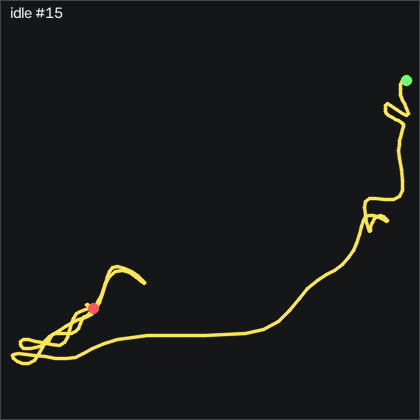

Values plotted in this chart, from the file beside it:
t_s, ax, ay, az, gx, gy, gz, seq
0.00000, 0.736, 0.704, 0.169, -1.83, 0.393, -1.328, 10649
0.01000, 0.733, 0.705, 0.167, -0.8545, 1.796, -1.389, 10650
0.02000, 0.733, 0.709, 0.17, -0.3065, 2.162, -1.145, 10651
0.03100, 0.736, 0.71, 0.174, -0.06248, 1.979, -0.8103, 10652
0.04000, 0.74, 0.705, 0.166, 0.09052, 1.4, -0.5353, 10653
0.05000, 0.743, 0.705, 0.168, 0.3645, 1.064, -0.4133, 10654
0.06000, 0.746, 0.701, 0.165, 0.6995, 1.095, -0.4443, 10655
0.07100, 0.748, 0.7, 0.156, 0.9745, 1.704, -0.8713, 10656
0.08000, 0.741, 0.697, 0.151, 1.097, 2.497, -1.389, 10657
0.09000, 0.733, 0.698, 0.142, 0.7305, 2.619, -1.602, 10658
0.1, 0.725, 0.706, 0.149, -0.6415, 1.125, -1.45, 10659
0.11, 0.72, 0.709, 0.162, -2.287, -0.887, -0.8713, 10660
0.12, 0.722, 0.713, 0.173, -2.989, -2.046, -0.04834, 10661
0.13, 0.727, 0.713, 0.181, -2.592, -2.046, 0.6227, 10662
0.14, 0.739, 0.711, 0.172, -1.83, -1.1, 0.9577, 10663
0.15, 0.757, 0.703, 0.185, -0.9465, 0.698, 0.7147, 10664
0.16, 0.749, 0.702, 0.184, -0.1845, 1.643, -0.2923, 10665
0.17, 0.739, 0.708, 0.173, 0.3645, 1.369, -0.9323, 10666
0.18, 0.738, 0.711, 0.171, 0.5475, 1.064, -0.9623, 10667
0.19, 0.736, 0.707, 0.167, 0.6995, 0.942, -0.6573, 10668
0.201, 0.74, 0.703, 0.165, 0.9135, 0.668, -0.2923, 10669
0.21, 0.748, 0.701, 0.162, 1.158, 0.485, -0.1393, 10670
0.22, 0.746, 0.699, 0.159, 1.493, 0.851, -0.2003, 10671
0.23, 0.74, 0.693, 0.15, 1.524, 0.942, -0.4443, 10672
0.241, 0.735, 0.695, 0.143, 1.249, 0.576, -0.4443, 10673
0.25, 0.731, 0.695, 0.139, 0.8215, 0.485, -0.3523, 10674
0.26, 0.736, 0.695, 0.142, 0.3035, 0.607, -0.2003, 10675
0.27, 0.745, 0.695, 0.149, -0.09248, 1.034, -0.04834, 10676
0.28, 0.747, 0.696, 0.155, -0.3365, 1.582, -0.2923, 10677
0.29, 0.749, 0.699, 0.158, -0.3975, 1.918, -0.7183, 10678
0.3, 0.745, 0.7, 0.158, -0.4285, 1.948, -1.237, 10679
0.31, 0.738, 0.703, 0.158, -0.4585, 1.704, -1.663, 10680
0.32, 0.734, 0.703, 0.156, -0.3675, 2.009, -1.968, 10681
0.33, 0.731, 0.705, 0.156, -0.06248, 2.954, -1.968, 10682
0.34, 0.736, 0.705, 0.156, 0.3345, 4.143, -1.999, 10683
0.35, 0.737, 0.701, 0.153, 0.6995, 5.119, -2.182, 10684
0.36, 0.734, 0.699, 0.142, 0.7305, 5.515, -2.182, 10685
0.371, 0.729, 0.695, 0.137, 0.09052, 4.936, -2.029, 10686
0.38, 0.729, 0.7, 0.146, -1.556, 3.351, -1.663, 10687
0.39, 0.729, 0.709, 0.167, -3.415, 1.156, -1.328, 10688
0.4, 0.727, 0.713, 0.187, -4.361, -0.09400, -1.023, 10689
0.41, 0.722, 0.716, 0.203, -4.239, -0.308, -0.6573, 10690
0.42, 0.726, 0.717, 0.209, -3.293, 0.18, -0.3523, 10691
0.43, 0.734, 0.713, 0.211, -1.8, 1.4, -0.2313, 10692
0.44, 0.74, 0.713, 0.202, -0.5195, 2.802, -0.5963, 10693
0.45, 0.739, 0.714, 0.197, 0.3645, 3.686, -1.115, 10694
0.46, 0.733, 0.715, 0.199, 0.7605, 3.961, -1.42, 10695
0.47, 0.729, 0.716, 0.192, 0.7915, 3.015, -1.328, 10696
0.48, 0.724, 0.719, 0.191, 0.5475, 1.43, -0.9323, 10697
0.49, 0.725, 0.718, 0.191, 0.3035, -0.369, -0.1703, 10698
0.501, 0.73, 0.713, 0.193, 0.2735, -1.771, 0.6227, 10699
0.51, 0.74, 0.71, 0.18, 0.6695, -2.35, 1.019, 10700
0.52, 0.738, 0.708, 0.173, 1.158, -2.046, 0.6537, 10701
0.53, 0.73, 0.71, 0.164, 1.493, -0.978, -0.2003, 10702
0.541, 0.722, 0.715, 0.155, 1.554, -0.247, -0.6273, 10703
0.55, 0.715, 0.714, 0.154, 1.402, 0.393, -0.6273, 10704
0.56, 0.712, 0.711, 0.145, 1.249, 1.034, -0.2923, 10705
0.57, 0.711, 0.707, 0.143, 0.8215, 1.125, 0.1957, 10706
0.58, 0.715, 0.706, 0.141, -0.1845, 0.272, 0.8977, 10707
0.59, 0.722, 0.704, 0.145, -1.556, -0.857, 1.446, 10708
... 142 more rows
